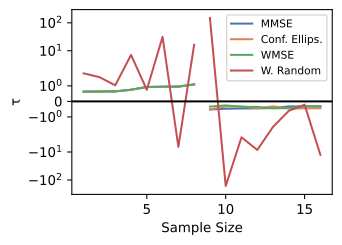

Data behind this chart, as committed beside it:
index, Sampling Criterion, Sample Size, τ, graph_id
0, MMSE, 1, 0.628, 0
1, MMSE, 2, 0.637, 0
2, MMSE, 3, 0.6444, 0
3, MMSE, 4, 0.7489, 0
4, MMSE, 5, 0.9262, 0
5, MMSE, 6, 0.934, 0
6, MMSE, 7, 0.9617, 0
7, MMSE, 8, 1.093, 0
8, MMSE, 9, -0.5208, 0
9, MMSE, 10, -0.4742, 0
10, MMSE, 11, -0.4564, 0
11, MMSE, 12, -0.4516, 0
12, MMSE, 13, -0.4277, 0
13, MMSE, 14, -0.3248, 0
14, MMSE, 15, -0.3167, 0
15, MMSE, 16, -0.311, 0
0, Conf. Ellips., 1, 0.628, 0
1, Conf. Ellips., 2, 0.637, 0
2, Conf. Ellips., 3, 0.6444, 0
3, Conf. Ellips., 4, 0.7489, 0
4, Conf. Ellips., 5, 0.9262, 0
5, Conf. Ellips., 6, 0.934, 0
6, Conf. Ellips., 7, 0.9617, 0
7, Conf. Ellips., 8, 1.093, 0
8, Conf. Ellips., 9, -0.5208, 0
9, Conf. Ellips., 10, -0.3265, 0
10, Conf. Ellips., 11, -0.3236, 0
11, Conf. Ellips., 12, -0.4457, 0
12, Conf. Ellips., 13, -0.3166, 0
13, Conf. Ellips., 14, -0.458, 0
14, Conf. Ellips., 15, -0.4504, 0
15, Conf. Ellips., 16, -0.4416, 0
0, WMSE, 1, 0.628, 0
1, WMSE, 2, 0.637, 0
2, WMSE, 3, 0.6444, 0
3, WMSE, 4, 0.7489, 0
4, WMSE, 5, 0.9262, 0
5, WMSE, 6, 0.9594, 0
6, WMSE, 7, 0.9363, 0
7, WMSE, 8, 1.093, 0
8, WMSE, 9, -0.3345, 0
9, WMSE, 10, -0.2564, 0
10, WMSE, 11, -0.3489, 0
11, WMSE, 12, -0.3531, 0
12, WMSE, 13, -0.4516, 0
13, WMSE, 14, -0.4333, 0
14, WMSE, 15, -0.3192, 0
15, WMSE, 16, -0.3231, 0
0, W. Random, 1, 1.803, 0
1, W. Random, 2, 1.56, 0
2, W. Random, 3, 1.033, 0
3, W. Random, 4, 7.101, 0
4, W. Random, 5, 0.7494, 0
5, W. Random, 6, 31.55, 0
6, W. Random, 7, -6.565, 0
7, W. Random, 8, 16.41, 0
8, W. Random, 9, 148.3, 0
9, W. Random, 10, -163.9, 0
10, W. Random, 11, -2.977, 0
11, W. Random, 12, -8.422, 0
... 4 more rows
